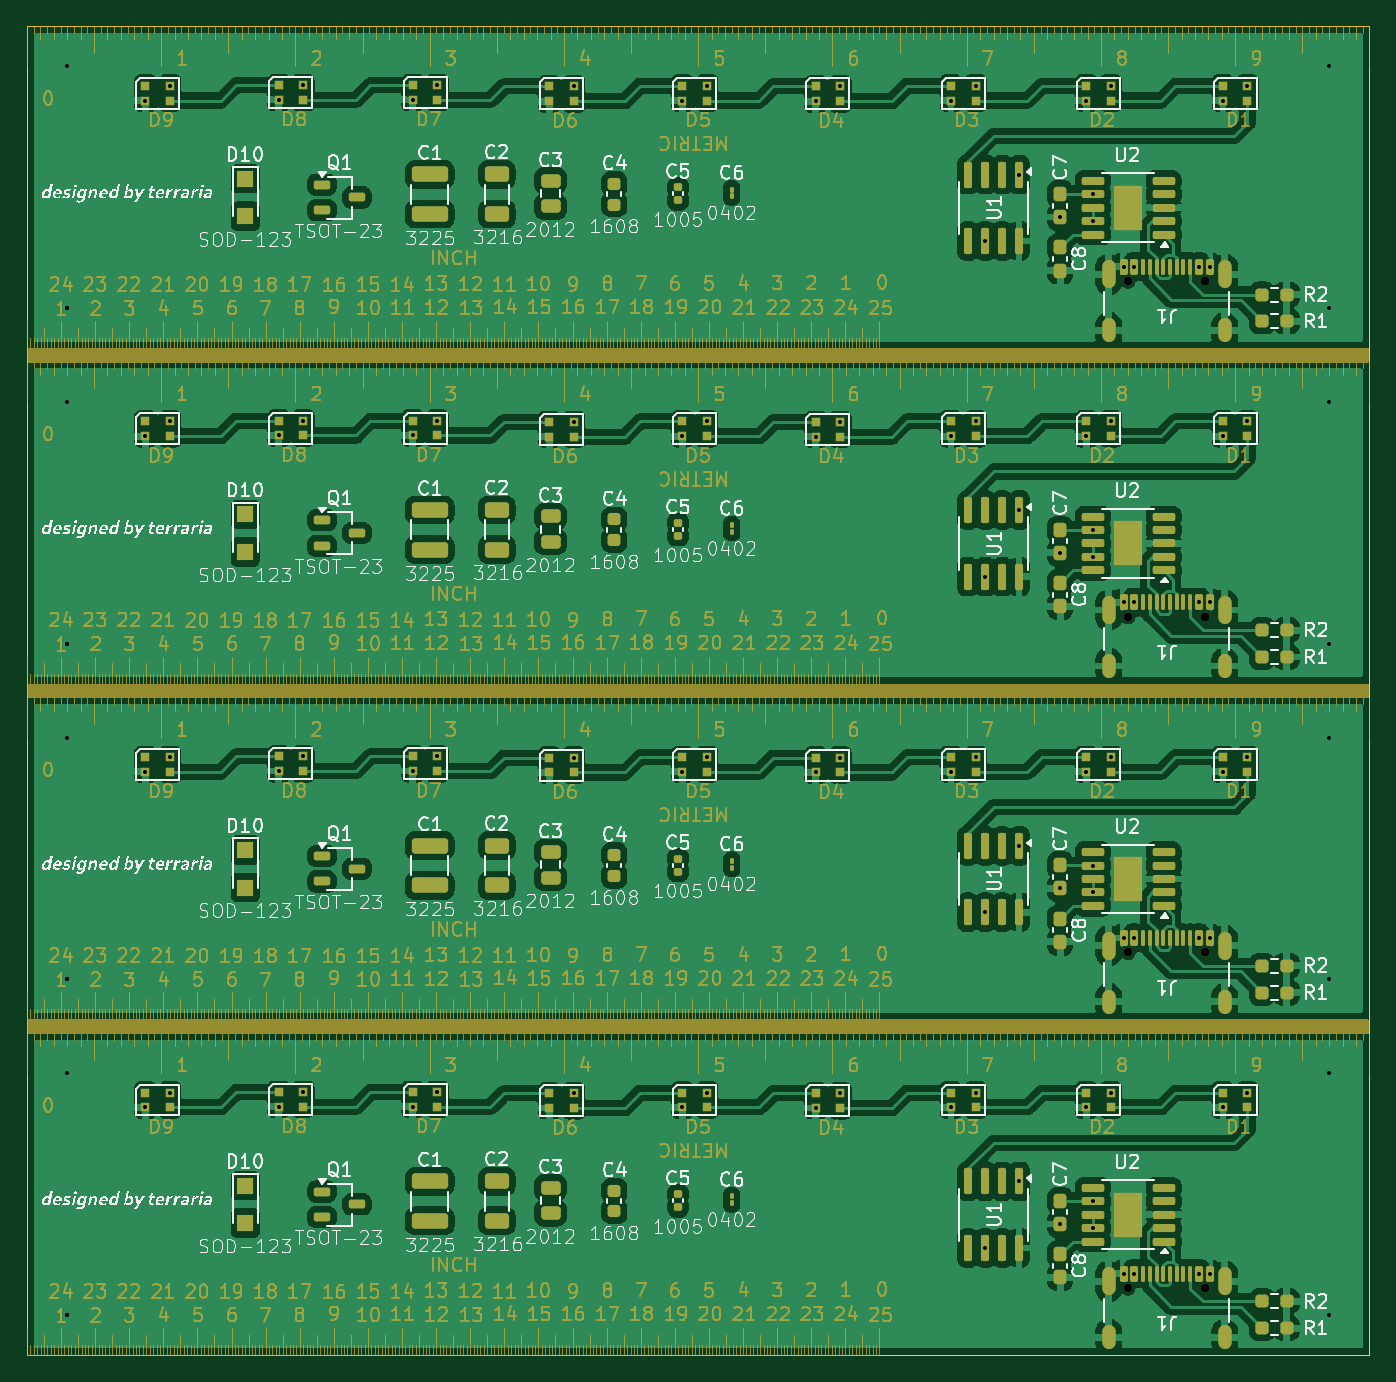
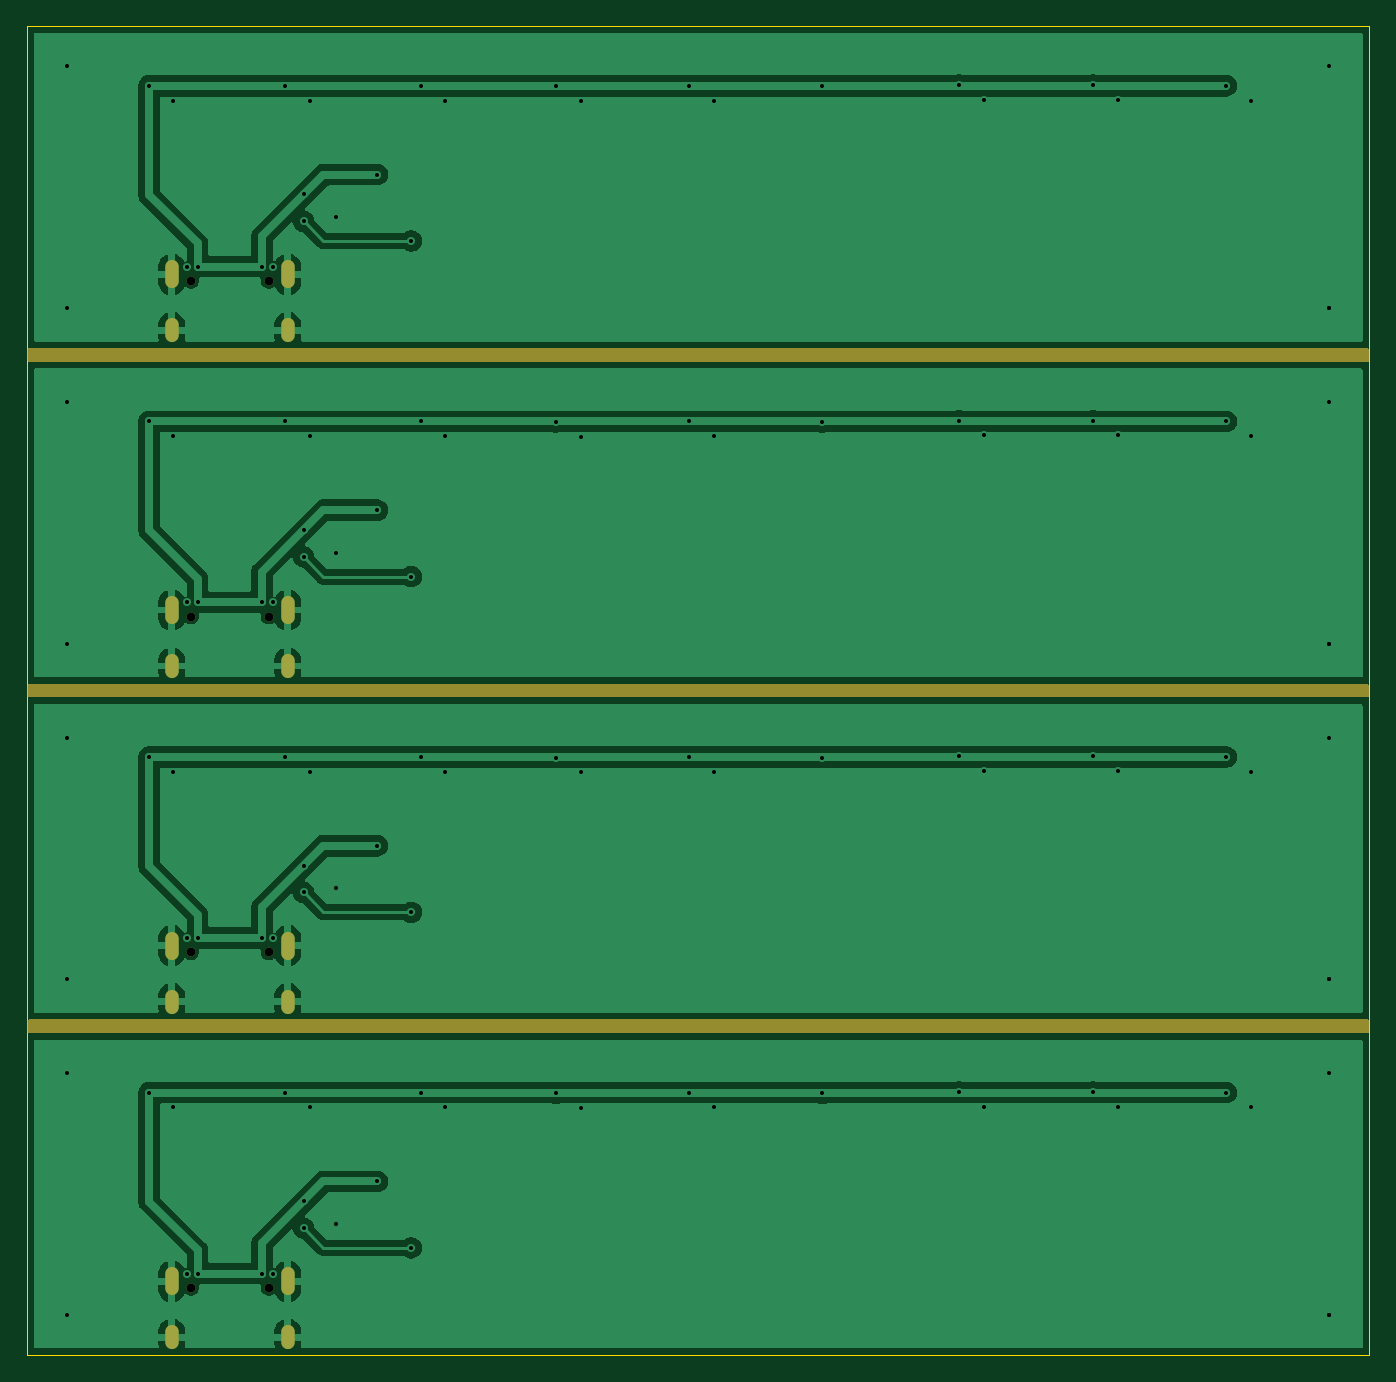
Circuit board: 11 layer files. Board 100.0 x 99.0 mm.
- bottom_copper: jogi_pcb-B_Cu.gbl (74082 bytes)
- bottom_mask: jogi_pcb-B_Mask.gbs (2650 bytes)
- paste: jogi_pcb-B_Paste.gbp (451 bytes)
- bottom_silk: jogi_pcb-B_Silkscreen.gbo (452 bytes)
- outline: jogi_pcb-Edge_Cuts.gm1 (608 bytes)
- top_copper: jogi_pcb-F_Cu.gtl (433582 bytes)
- top_mask: jogi_pcb-F_Mask.gts (409857 bytes)
- paste: jogi_pcb-F_Paste.gtp (15039 bytes)
- top_silk: jogi_pcb-F_Silkscreen.gto (298900 bytes)
- drill: jogi_pcb-NPTH.drl (445 bytes)
- drill: jogi_pcb-PTH.drl (3105 bytes)

=== bottom_copper: jogi_pcb-B_Cu.gbl (74082 bytes, source omitted) ===
=== bottom_mask: jogi_pcb-B_Mask.gbs ===
%TF.GenerationSoftware,KiCad,Pcbnew,9.0.2*%
%TF.CreationDate,2025-06-05T23:32:02+09:00*%
%TF.ProjectId,jogi_pcb,6a6f6769-5f70-4636-922e-6b696361645f,rev?*%
%TF.SameCoordinates,Original*%
%TF.FileFunction,Soldermask,Bot*%
%TF.FilePolarity,Negative*%
%FSLAX46Y46*%
G04 Gerber Fmt 4.6, Leading zero omitted, Abs format (unit mm)*
G04 Created by KiCad (PCBNEW 9.0.2) date 2025-06-05 23:32:02*
%MOMM*%
%LPD*%
G01*
G04 APERTURE LIST*
%ADD10C,0.650000*%
%ADD11O,1.000000X2.100000*%
%ADD12O,1.000000X1.800000*%
G04 APERTURE END LIST*
D10*
%TO.C,J1*%
X182000000Y-144000000D03*
X187780000Y-144000000D03*
D11*
X180570000Y-143500000D03*
D12*
X180570000Y-147680000D03*
D11*
X189210000Y-143500000D03*
D12*
X189210000Y-147680000D03*
%TD*%
D10*
%TO.C,J1*%
X182000000Y-119000000D03*
X187780000Y-119000000D03*
D11*
X180570000Y-118500000D03*
D12*
X180570000Y-122680000D03*
D11*
X189210000Y-118500000D03*
D12*
X189210000Y-122680000D03*
%TD*%
D10*
%TO.C,J1*%
X182000000Y-94000000D03*
X187780000Y-94000000D03*
D11*
X180570000Y-93500000D03*
D12*
X180570000Y-97680000D03*
D11*
X189210000Y-93500000D03*
D12*
X189210000Y-97680000D03*
%TD*%
D10*
%TO.C,J1*%
X182000000Y-69000000D03*
X187780000Y-69000000D03*
D11*
X180570000Y-68500000D03*
D12*
X180570000Y-72680000D03*
D11*
X189210000Y-68500000D03*
D12*
X189210000Y-72680000D03*
%TD*%
G36*
X199943039Y-99019685D02*
G01*
X199988794Y-99072489D01*
X200000000Y-99124000D01*
X200000000Y-99876000D01*
X199980315Y-99943039D01*
X199927511Y-99988794D01*
X199876000Y-100000000D01*
X100124000Y-100000000D01*
X100056961Y-99980315D01*
X100011206Y-99927511D01*
X100000000Y-99876000D01*
X100000000Y-99124000D01*
X100019685Y-99056961D01*
X100072489Y-99011206D01*
X100124000Y-99000000D01*
X199876000Y-99000000D01*
X199943039Y-99019685D01*
G37*
G36*
X199943039Y-74019685D02*
G01*
X199988794Y-74072489D01*
X200000000Y-74124000D01*
X200000000Y-74876000D01*
X199980315Y-74943039D01*
X199927511Y-74988794D01*
X199876000Y-75000000D01*
X100124000Y-75000000D01*
X100056961Y-74980315D01*
X100011206Y-74927511D01*
X100000000Y-74876000D01*
X100000000Y-74124000D01*
X100019685Y-74056961D01*
X100072489Y-74011206D01*
X100124000Y-74000000D01*
X199876000Y-74000000D01*
X199943039Y-74019685D01*
G37*
G36*
X199943039Y-124019685D02*
G01*
X199988794Y-124072489D01*
X200000000Y-124124000D01*
X200000000Y-124876000D01*
X199980315Y-124943039D01*
X199927511Y-124988794D01*
X199876000Y-125000000D01*
X100124000Y-125000000D01*
X100056961Y-124980315D01*
X100011206Y-124927511D01*
X100000000Y-124876000D01*
X100000000Y-124124000D01*
X100019685Y-124056961D01*
X100072489Y-124011206D01*
X100124000Y-124000000D01*
X199876000Y-124000000D01*
X199943039Y-124019685D01*
G37*
M02*

=== paste: jogi_pcb-B_Paste.gbp ===
%TF.GenerationSoftware,KiCad,Pcbnew,9.0.2*%
%TF.CreationDate,2025-06-05T23:32:02+09:00*%
%TF.ProjectId,jogi_pcb,6a6f6769-5f70-4636-922e-6b696361645f,rev?*%
%TF.SameCoordinates,Original*%
%TF.FileFunction,Paste,Bot*%
%TF.FilePolarity,Positive*%
%FSLAX46Y46*%
G04 Gerber Fmt 4.6, Leading zero omitted, Abs format (unit mm)*
G04 Created by KiCad (PCBNEW 9.0.2) date 2025-06-05 23:32:02*
%MOMM*%
%LPD*%
G01*
G04 APERTURE LIST*
G04 APERTURE END LIST*
M02*

=== bottom_silk: jogi_pcb-B_Silkscreen.gbo ===
%TF.GenerationSoftware,KiCad,Pcbnew,9.0.2*%
%TF.CreationDate,2025-06-05T23:32:02+09:00*%
%TF.ProjectId,jogi_pcb,6a6f6769-5f70-4636-922e-6b696361645f,rev?*%
%TF.SameCoordinates,Original*%
%TF.FileFunction,Legend,Bot*%
%TF.FilePolarity,Positive*%
%FSLAX46Y46*%
G04 Gerber Fmt 4.6, Leading zero omitted, Abs format (unit mm)*
G04 Created by KiCad (PCBNEW 9.0.2) date 2025-06-05 23:32:02*
%MOMM*%
%LPD*%
G01*
G04 APERTURE LIST*
G04 APERTURE END LIST*
M02*

=== outline: jogi_pcb-Edge_Cuts.gm1 ===
%TF.GenerationSoftware,KiCad,Pcbnew,9.0.2*%
%TF.CreationDate,2025-06-05T23:32:02+09:00*%
%TF.ProjectId,jogi_pcb,6a6f6769-5f70-4636-922e-6b696361645f,rev?*%
%TF.SameCoordinates,Original*%
%TF.FileFunction,Profile,NP*%
%FSLAX46Y46*%
G04 Gerber Fmt 4.6, Leading zero omitted, Abs format (unit mm)*
G04 Created by KiCad (PCBNEW 9.0.2) date 2025-06-05 23:32:02*
%MOMM*%
%LPD*%
G01*
G04 APERTURE LIST*
%TA.AperFunction,Profile*%
%ADD10C,0.100000*%
%TD*%
G04 APERTURE END LIST*
D10*
X100000000Y-50000000D02*
X200000000Y-50000000D01*
X200000000Y-149000000D01*
X100000000Y-149000000D01*
X100000000Y-50000000D01*
M02*

=== top_copper: jogi_pcb-F_Cu.gtl (433582 bytes, source omitted) ===
=== top_mask: jogi_pcb-F_Mask.gts (409857 bytes, source omitted) ===
=== paste: jogi_pcb-F_Paste.gtp (15039 bytes, source omitted) ===
=== top_silk: jogi_pcb-F_Silkscreen.gto (298900 bytes, source omitted) ===
=== drill: jogi_pcb-NPTH.drl ===
M48
; DRILL file {KiCad 9.0.2} date 2025-06-05T23:31:56+0900
; FORMAT={-:-/ absolute / metric / decimal}
; #@! TF.CreationDate,2025-06-05T23:31:56+09:00
; #@! TF.GenerationSoftware,Kicad,Pcbnew,9.0.2
; #@! TF.FileFunction,NonPlated,1,2,NPTH
FMAT,2
METRIC
; #@! TA.AperFunction,NonPlated,NPTH,ComponentDrill
T1C0.650
%
G90
G05
T1
X182.0Y-69.0
X182.0Y-94.0
X182.0Y-119.0
X182.0Y-144.0
X187.78Y-69.0
X187.78Y-94.0
X187.78Y-119.0
X187.78Y-144.0
M30

=== drill: jogi_pcb-PTH.drl ===
M48
; DRILL file {KiCad 9.0.2} date 2025-06-05T23:31:56+0900
; FORMAT={-:-/ absolute / metric / decimal}
; #@! TF.CreationDate,2025-06-05T23:31:56+09:00
; #@! TF.GenerationSoftware,Kicad,Pcbnew,9.0.2
; #@! TF.FileFunction,Plated,1,2,PTH
FMAT,2
METRIC
; #@! TA.AperFunction,Plated,PTH,ViaDrill
T1C0.300
; #@! TA.AperFunction,Plated,PTH,ComponentDrill
T2C0.600
%
G90
G05
T1
X103.0Y-53.0
X103.0Y-71.0
X103.0Y-71.0
X103.0Y-78.0
X103.0Y-96.0
X103.0Y-96.0
X103.0Y-103.0
X103.0Y-121.0
X103.0Y-121.0
X103.0Y-128.0
X103.0Y-146.0
X103.0Y-146.0
X108.83Y-55.55
X108.83Y-80.55
X108.83Y-105.55
X108.83Y-130.55
X110.66Y-54.45
X110.66Y-79.45
X110.66Y-104.45
X110.66Y-129.45
X118.745Y-55.5
X118.745Y-80.5
X118.745Y-105.5
X118.745Y-130.5
X120.575Y-54.4
X120.575Y-79.4
X120.575Y-104.4
X120.575Y-129.4
X128.745Y-55.5
X128.745Y-80.5
X128.745Y-105.5
X128.745Y-130.5
X130.575Y-54.4
X130.575Y-79.4
X130.575Y-104.4
X130.575Y-129.4
X140.745Y-54.5
X140.745Y-79.5
X140.745Y-104.5
X140.745Y-129.5
X148.83Y-55.55
X148.83Y-80.55
X148.83Y-105.55
X148.83Y-130.55
X150.66Y-54.45
X150.66Y-79.45
X150.66Y-104.45
X150.66Y-129.45
X158.745Y-55.6
X158.745Y-80.6
X158.745Y-105.6
X158.745Y-130.6
X160.575Y-54.5
X160.575Y-79.5
X160.575Y-104.5
X160.575Y-129.5
X168.83Y-55.55
X168.83Y-80.55
X168.83Y-105.55
X168.83Y-130.55
X170.66Y-54.45
X170.66Y-79.45
X170.66Y-104.45
X170.66Y-129.45
X171.365Y-66.015
X171.365Y-91.015
X171.365Y-116.015
X171.365Y-141.015
X173.905Y-61.065
X173.905Y-86.065
X173.905Y-111.065
X173.905Y-136.065
X176.96Y-64.235
X176.96Y-89.235
X176.96Y-114.235
X176.96Y-139.235
X178.915Y-55.55
X178.915Y-80.55
X178.915Y-105.55
X178.915Y-130.55
X179.392Y-62.54
X179.392Y-64.54
X179.392Y-87.54
X179.392Y-89.54
X179.392Y-112.54
X179.392Y-114.54
X179.392Y-137.54
X179.392Y-139.54
X180.745Y-54.45
X180.745Y-79.45
X180.745Y-104.45
X180.745Y-129.45
X181.69Y-67.925
X181.69Y-92.925
X181.69Y-117.925
X181.69Y-142.925
X182.49Y-67.925
X182.49Y-92.925
X182.49Y-117.925
X182.49Y-142.925
X187.29Y-67.925
X187.29Y-92.925
X187.29Y-117.925
X187.29Y-142.925
X188.09Y-67.925
X188.09Y-92.925
X188.09Y-117.925
X188.09Y-142.925
X189.085Y-55.55
X189.085Y-80.55
X189.085Y-105.55
X189.085Y-130.55
X190.915Y-54.45
X190.915Y-79.45
X190.915Y-104.45
X190.915Y-129.45
X197.0Y-53.0
X197.0Y-71.0
X197.0Y-78.0
X197.0Y-96.0
X197.0Y-103.0
X197.0Y-121.0
X197.0Y-128.0
X197.0Y-146.0
T2
G00X180.57Y-67.95
M15
G01X180.57Y-69.05
M16
G05
G00X180.57Y-72.28
M15
G01X180.57Y-73.08
M16
G05
G00X180.57Y-92.95
M15
G01X180.57Y-94.05
M16
G05
G00X180.57Y-97.28
M15
G01X180.57Y-98.08
M16
G05
G00X180.57Y-117.95
M15
G01X180.57Y-119.05
M16
G05
G00X180.57Y-122.28
M15
G01X180.57Y-123.08
M16
G05
G00X180.57Y-142.95
M15
G01X180.57Y-144.05
M16
G05
G00X180.57Y-147.28
M15
G01X180.57Y-148.08
M16
G05
G00X189.21Y-67.95
M15
G01X189.21Y-69.05
M16
G05
G00X189.21Y-72.28
M15
G01X189.21Y-73.08
M16
G05
G00X189.21Y-92.95
M15
G01X189.21Y-94.05
M16
G05
G00X189.21Y-97.28
M15
G01X189.21Y-98.08
M16
G05
G00X189.21Y-117.95
M15
G01X189.21Y-119.05
M16
G05
G00X189.21Y-122.28
M15
G01X189.21Y-123.08
M16
G05
G00X189.21Y-142.95
M15
G01X189.21Y-144.05
M16
G05
G00X189.21Y-147.28
M15
G01X189.21Y-148.08
M16
G05
M30
